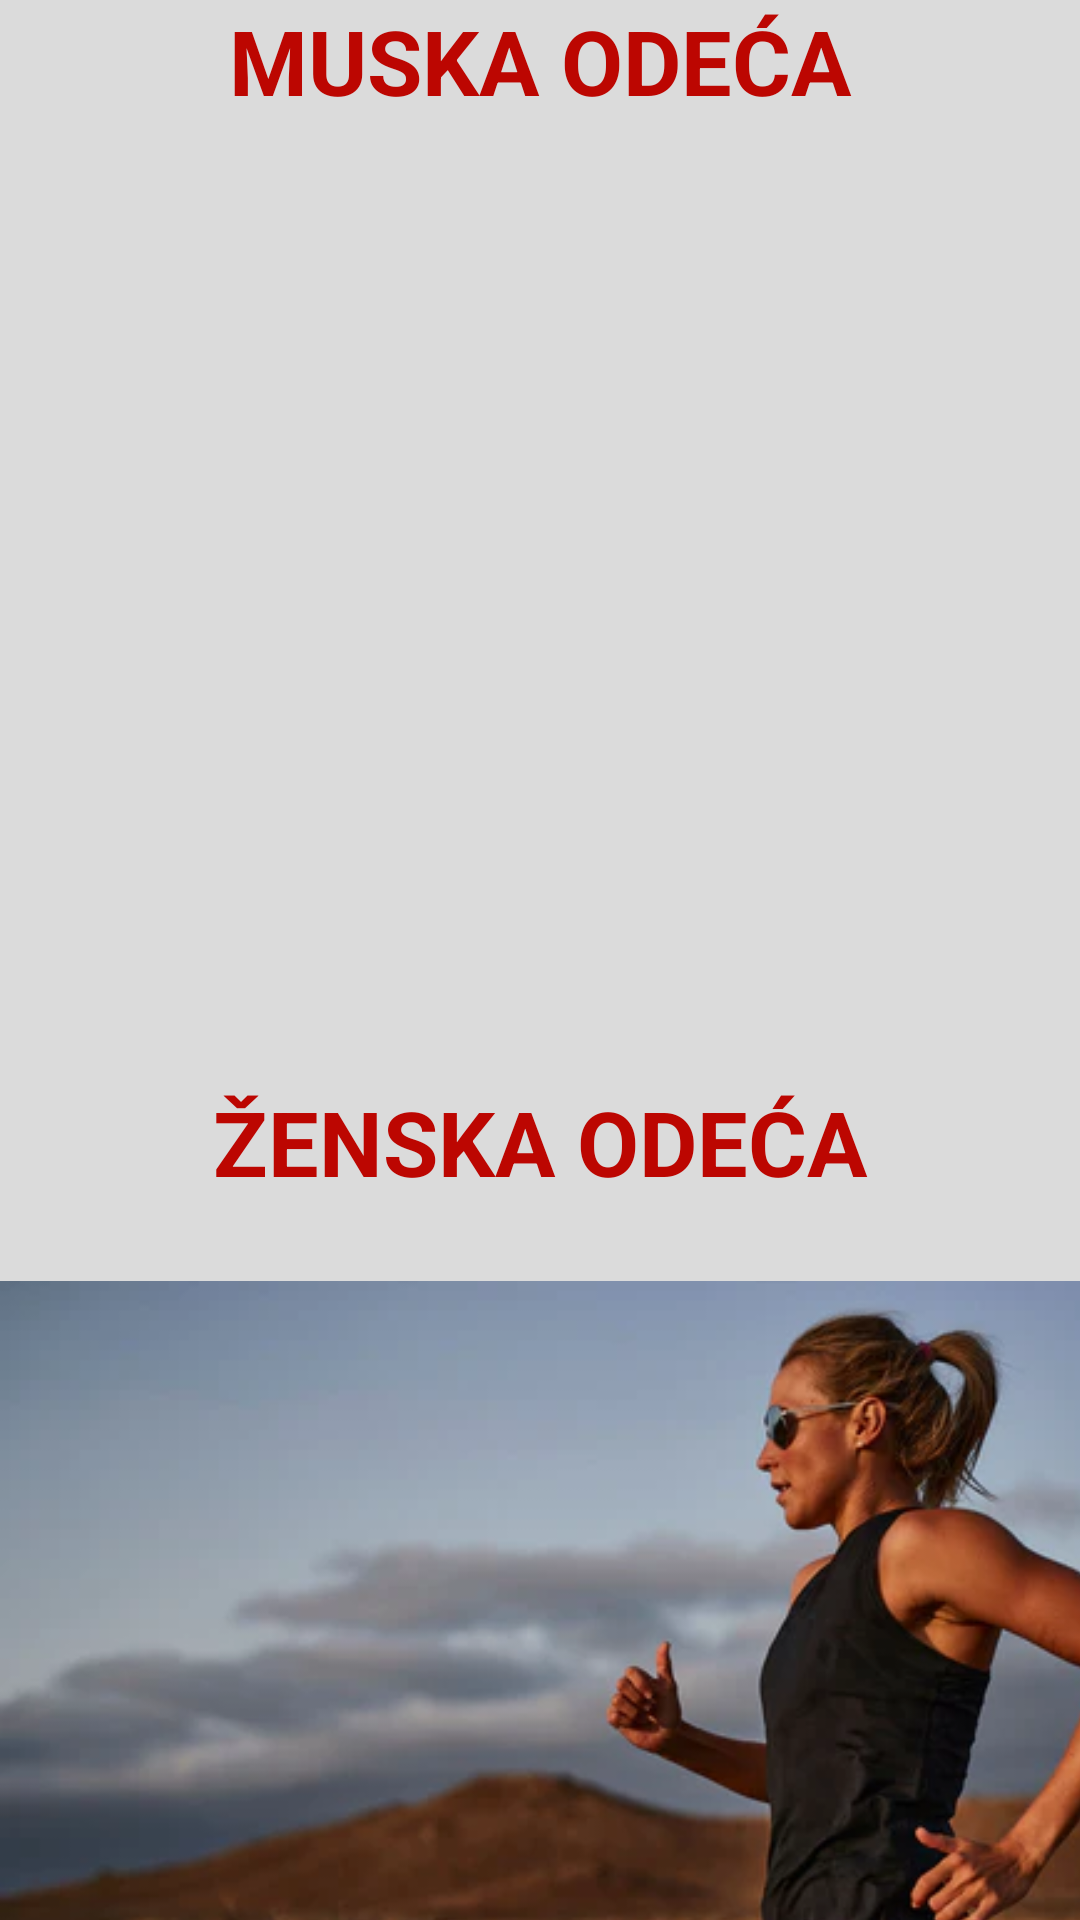

This screen was rendered from an Android layout file. Write that file and the resources it references.
<!-- AndroidManifest.xml: application theme Theme.MyShoppingApplication -->
<!-- res/layout/activity_main.xml -->
<?xml version="1.0" encoding="utf-8"?>
<LinearLayout xmlns:android="http://schemas.android.com/apk/res/android"
    xmlns:app="http://schemas.android.com/apk/res-auto"
    xmlns:tools="http://schemas.android.com/tools"
    android:layout_width="match_parent"
    android:layout_height="wrap_content"
    android:background="@color/bgEnd"
    tools:context=".MainActivity">

    <LinearLayout
        android:layout_width="match_parent"
        android:layout_height="match_parent"
        android:orientation="vertical">

        <TextView
            android:id="@+id/menclothes"
            android:layout_width="match_parent"
            android:layout_height="wrap_content"
            android:gravity="center_horizontal"
            android:text="MUSKA ODEĆA"
            android:textColor="@color/colorRed"
            android:textSize="30sp"
            android:textStyle="bold" />

        <ImageView
            android:id="@+id/picture1"
            android:layout_width="match_parent"
            android:layout_height="320dp"
            app:srcCompat="@drawable/sports_men_clothes" />

        <TextView
            android:id="@+id/womenclothes"
            android:layout_width="match_parent"
            android:layout_height="wrap_content"
            android:gravity="center_horizontal"
            android:text="ŽENSKA ODEĆA"
            android:textColor="@color/colorRed"
            android:textSize="30sp"
            android:textStyle="bold" />

        <ImageView
            android:id="@+id/picture2"
            android:layout_width="456dp"
            android:layout_height="360dp"
            app:srcCompat="@drawable/women_clothing" />

    </LinearLayout>
</LinearLayout>
<!-- resources referenced by this layout -->
<resources>
  <color name="bgEnd">#dbdbdb</color>
  <color name="colorRed">#bc0601</color>
  <!-- drawable women_clothing: jpg bitmap (drawable, 27912 bytes) -->
  <style name="Theme.MyShoppingApplication" parent="Base.Theme.MyShoppingApplication" />
  <style name="Base.Theme.MyShoppingApplication" parent="Theme.Material3.DayNight.NoActionBar">
          
          
          <item name="colorPrimary">@color/colorPrimary</item>
          <item name="colorPrimaryDark">@color/colorPrimaryDark</item>
          <item name="colorAccent">@color/colorAccent</item>
      </style>
  <color name="colorPrimary">#e43f3f</color>
  <color name="colorPrimaryDark">#cc1d1d</color>
  <color name="colorAccent">#D81B60</color>
</resources>
